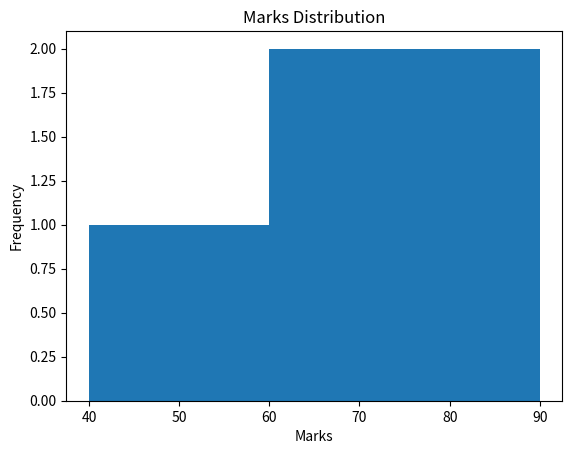

Write Python code to recreate this figure.
import matplotlib.pyplot as plt
marks = [40, 50, 60, 60, 70, 70, 80, 90]

plt.hist(marks, bins = 5)
plt.title("Marks Distribution")
plt.xlabel("Marks")
plt.ylabel("Frequency")
plt.show()
